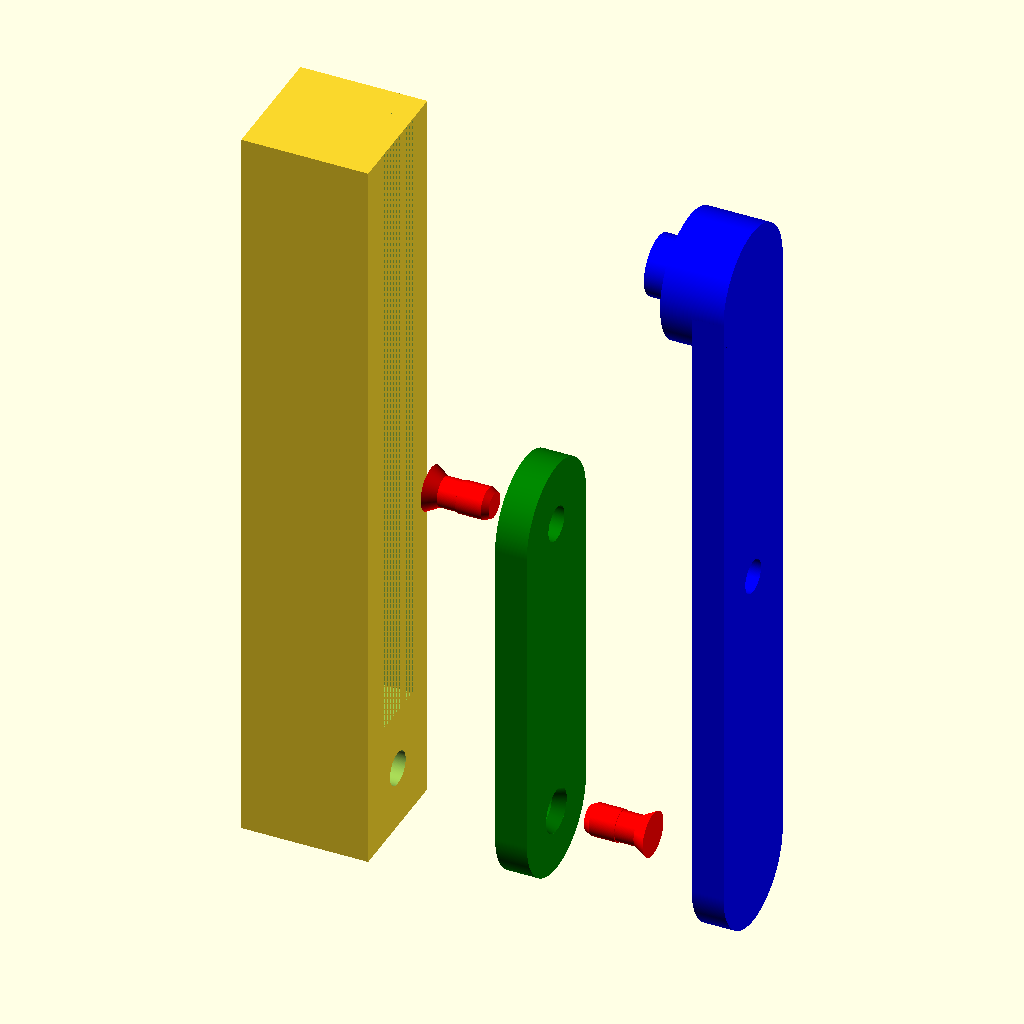
Cell 1: rendered with the file's own defaults.
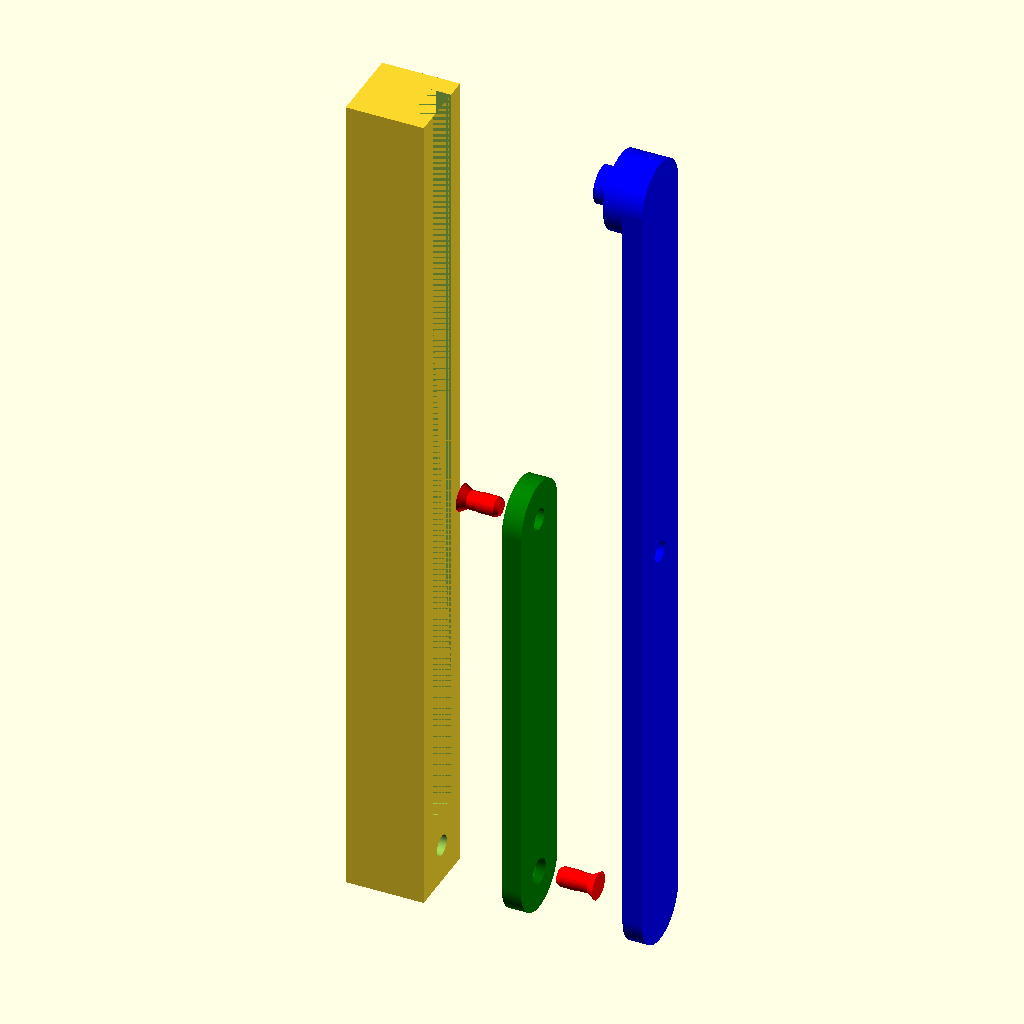
Cell 2: the same model with screenHeight = 200.
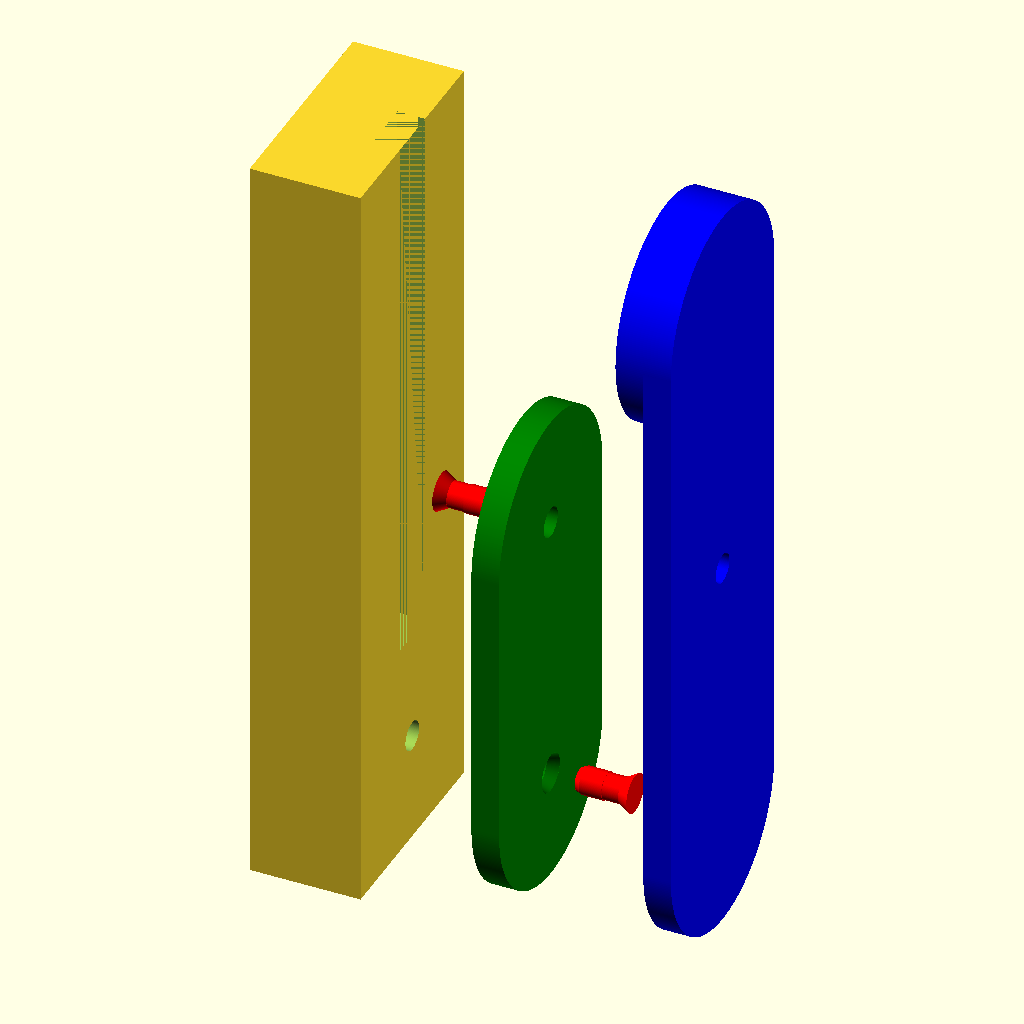
Cell 3: the same model with standardDepth = 40.
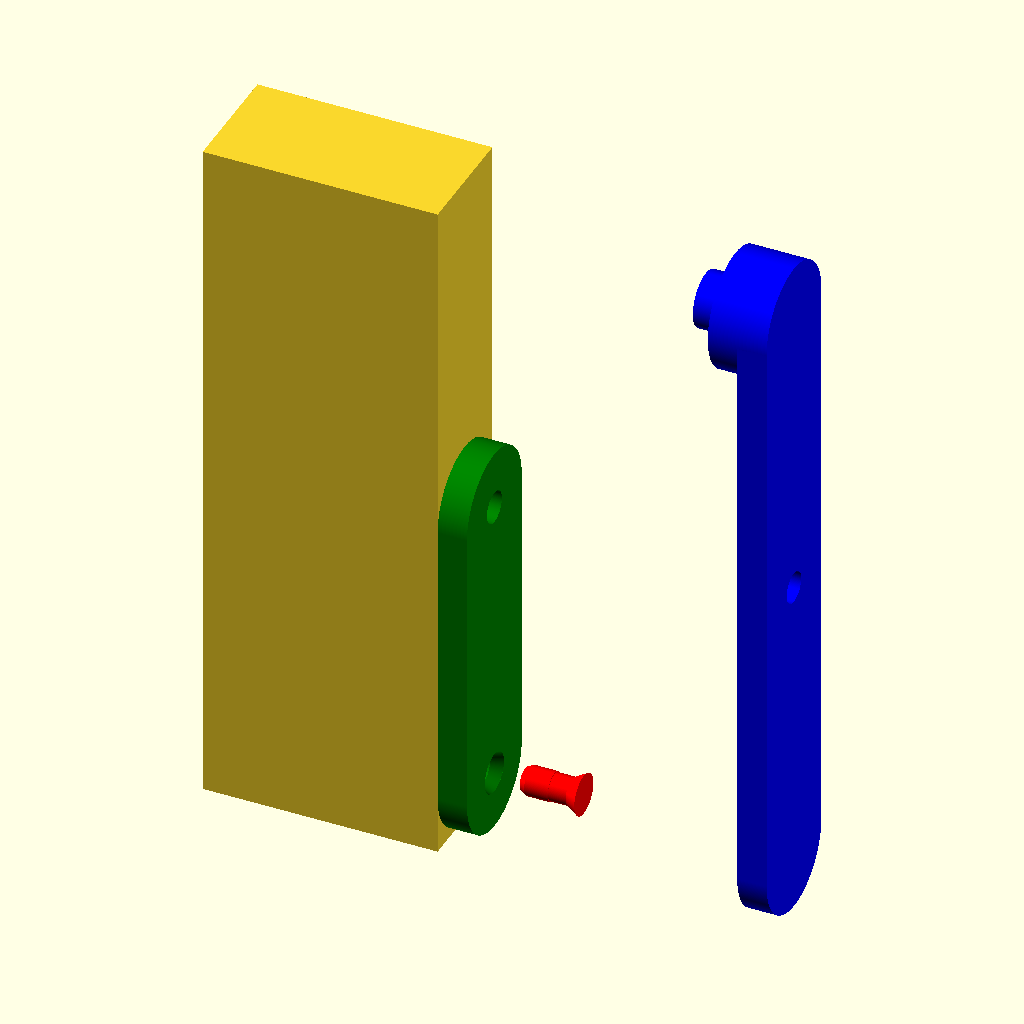
Cell 4 — supportWidth set to 40, the other parameters unchanged.
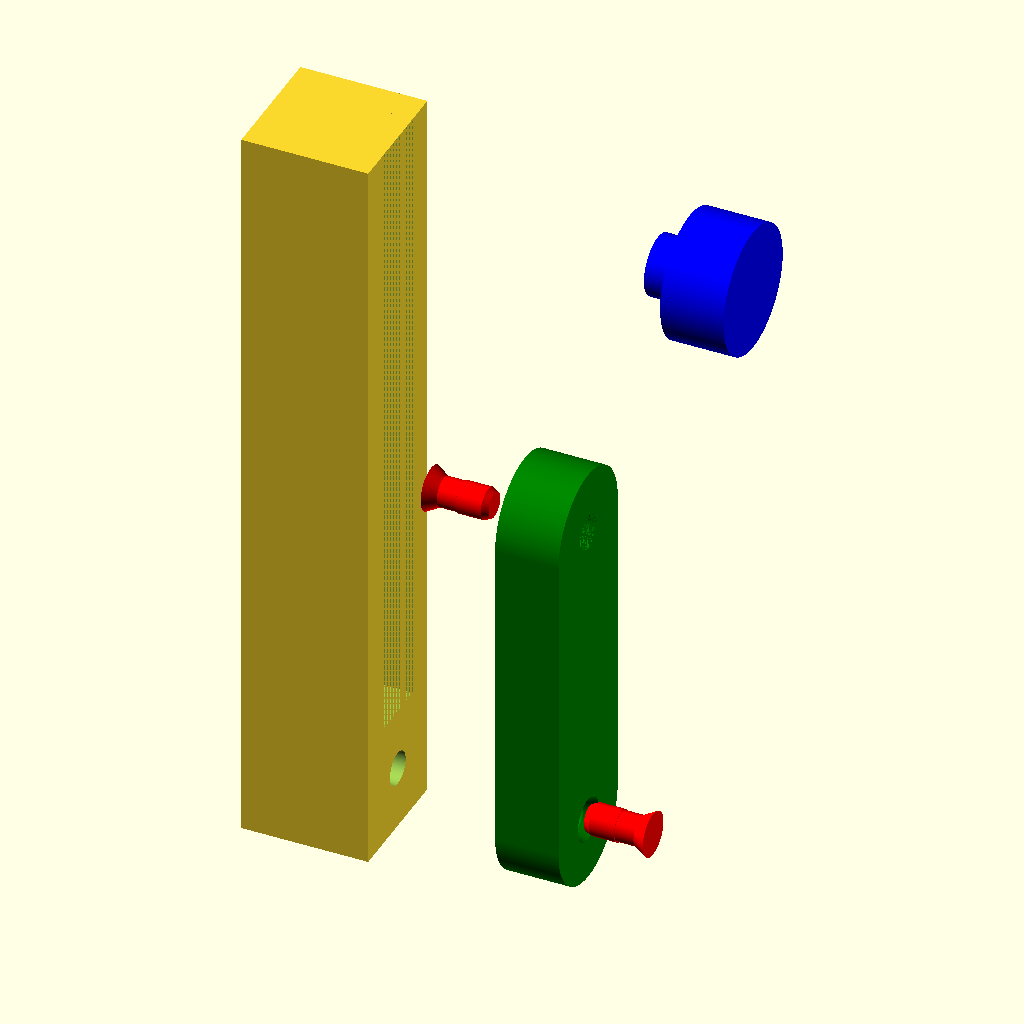
Cell 5: the same model with rotArmWidth = 10.
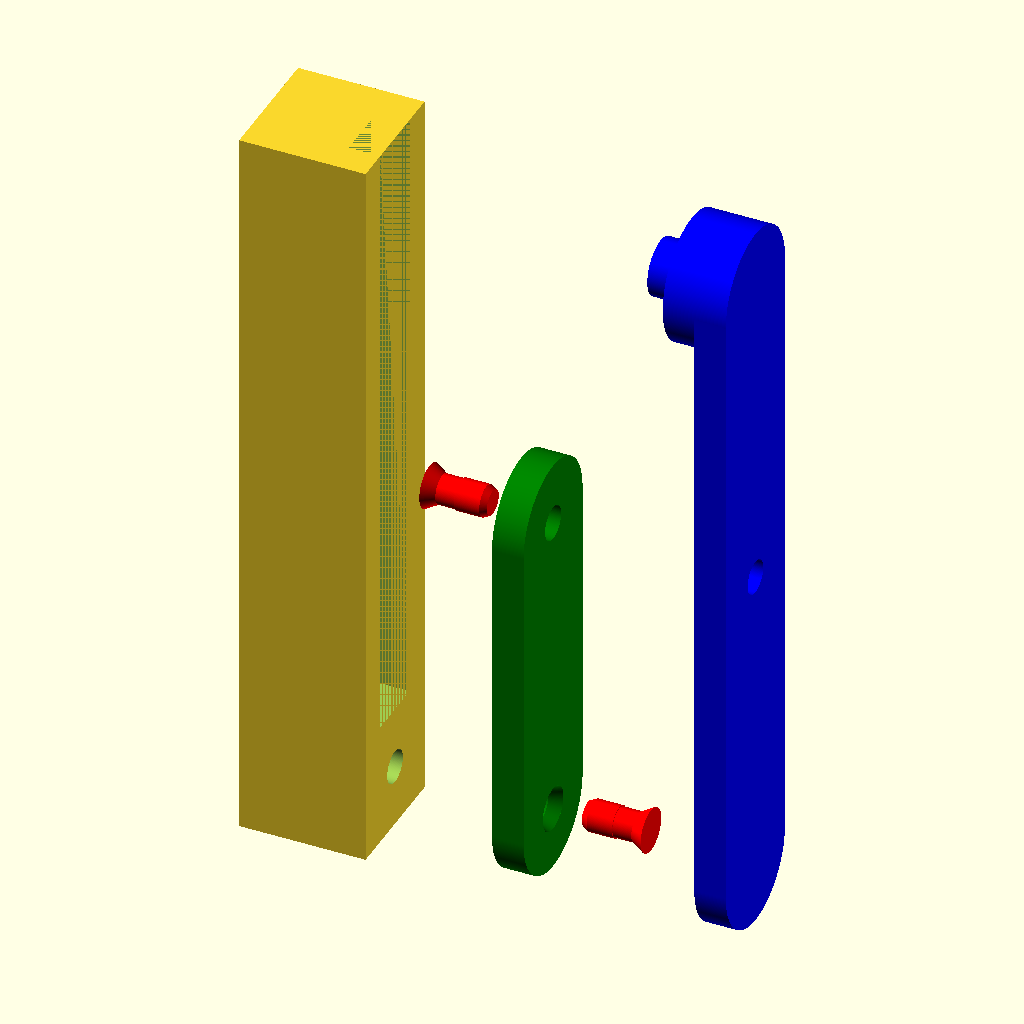
Cell 6: clearence = 1 (everything else at default).
The same orthographic view direction (rotation 55°, 0°, 25°; colour scheme Cornfield) for every cell, with the view re-fitted per cell, so scale and position can differ between cells.
OpenSCAD source file parts.scad:
use <Pin.scad>
$fs=0.1;
$fa=1;


screenHeight = 100;

standardDepth = 20;
supportWidth = 20;
rotArmWidth = 5;
// full size cutout for now to allow on axis positioning
rotArmDepth = standardDepth;
rotArmPivotSep = screenHeight/2;
rotArmLength = rotArmPivotSep+rotArmDepth;
clearence = 0.5;

trackDepth = 5;
trackWidth = 10;

//size of the notch in the track for the center point to go home
notchHeight = 12;
//base assembly
module base(){
    partHeight = screenHeight+rotArmDepth;
    difference(){
    cube([supportWidth,standardDepth,partHeight]);
	//interface to rot arm
    translate([supportWidth,standardDepth/2,rotArmDepth/2]) rotate([0,90,0]) pinMate();
    //track, simple pin
    translate([supportWidth-trackDepth,standardDepth/2-trackWidth/2,rotArmDepth]) cube([trackDepth,trackWidth,screenHeight]);
    }
    
    

}

module arm(){
    translate([rotArmWidth,standardDepth/2,rotArmDepth/2]) rotate([0,-90,0]) difference() 
    {
        hull(){
            cylinder(h=rotArmWidth,d=rotArmDepth);
            translate([rotArmPivotSep,0,0]) cylinder(h=rotArmWidth,d=rotArmDepth);
        }
        
        translate([0,0,0]) rotate([0,-180,0]) pinClearence();
        translate([rotArmPivotSep,0,rotArmWidth]) pinClearence();
    }
}

module slidingComponent(){
    PartDepth = 10-rotArmWidth;
    translate([supportWidth+PartDepth+rotArmWidth+clearence*2,standardDepth/2,rotArmDepth/2]) rotate([0,-90,0]){
    //for now this is a place holder, on something proper this would be a singel part fo the screen
	difference(){
		hull(){
			cylinder(d=standardDepth,h=PartDepth);
			translate([screenHeight,0,0]) cylinder(d=standardDepth,h=PartDepth);
		}
        translate([screenHeight/2,0,PartDepth]) pinMate();
	}
    //slidePin, two parts, wide sliding, narrow into slot
    translate([screenHeight,0,0]) {
		cylinder(d=trackWidth-clearence, h = trackDepth+PartDepth+rotArmWidth);
		cylinder(d=standardDepth,h=PartDepth+rotArmWidth);
	}
    }
}

module assembly(){
base();
color("green") translate([supportWidth + clearence ,0,0]) arm();
color("blue") slidingComponent();
color("red") translate([supportWidth+clearence+rotArmWidth,standardDepth/2+clearence ,rotArmDepth/2]) rotate([0,90,0]) pin();
color("red") translate([supportWidth + clearence,standardDepth/2+clearence,rotArmDepth/2+rotArmPivotSep])rotate([0,-90,0]) pin();

}

module exploded(){
base();
translate([40,0,0]) color("green") arm();
translate([45,0,0])color("blue") slidingComponent();
translate([25,0,0]) color("red") translate([0,standardDepth/2+clearence,rotArmDepth/2+rotArmPivotSep])rotate([0,-90,0]) pin();
translate([60,0,0]) color("red") translate([0,standardDepth/2+clearence,rotArmDepth/2]) rotate([0,90,0]) pin();
}

//assembly();
exploded();
Customizer parameters (derived from the source; name, type, default, range or options):
screenHeight: number, default 100
standardDepth: number, default 20
supportWidth: number, default 20
rotArmWidth: number, default 5
clearence: number, default 0.5
trackDepth: number, default 5
trackWidth: number, default 10
notchHeight: number, default 12
